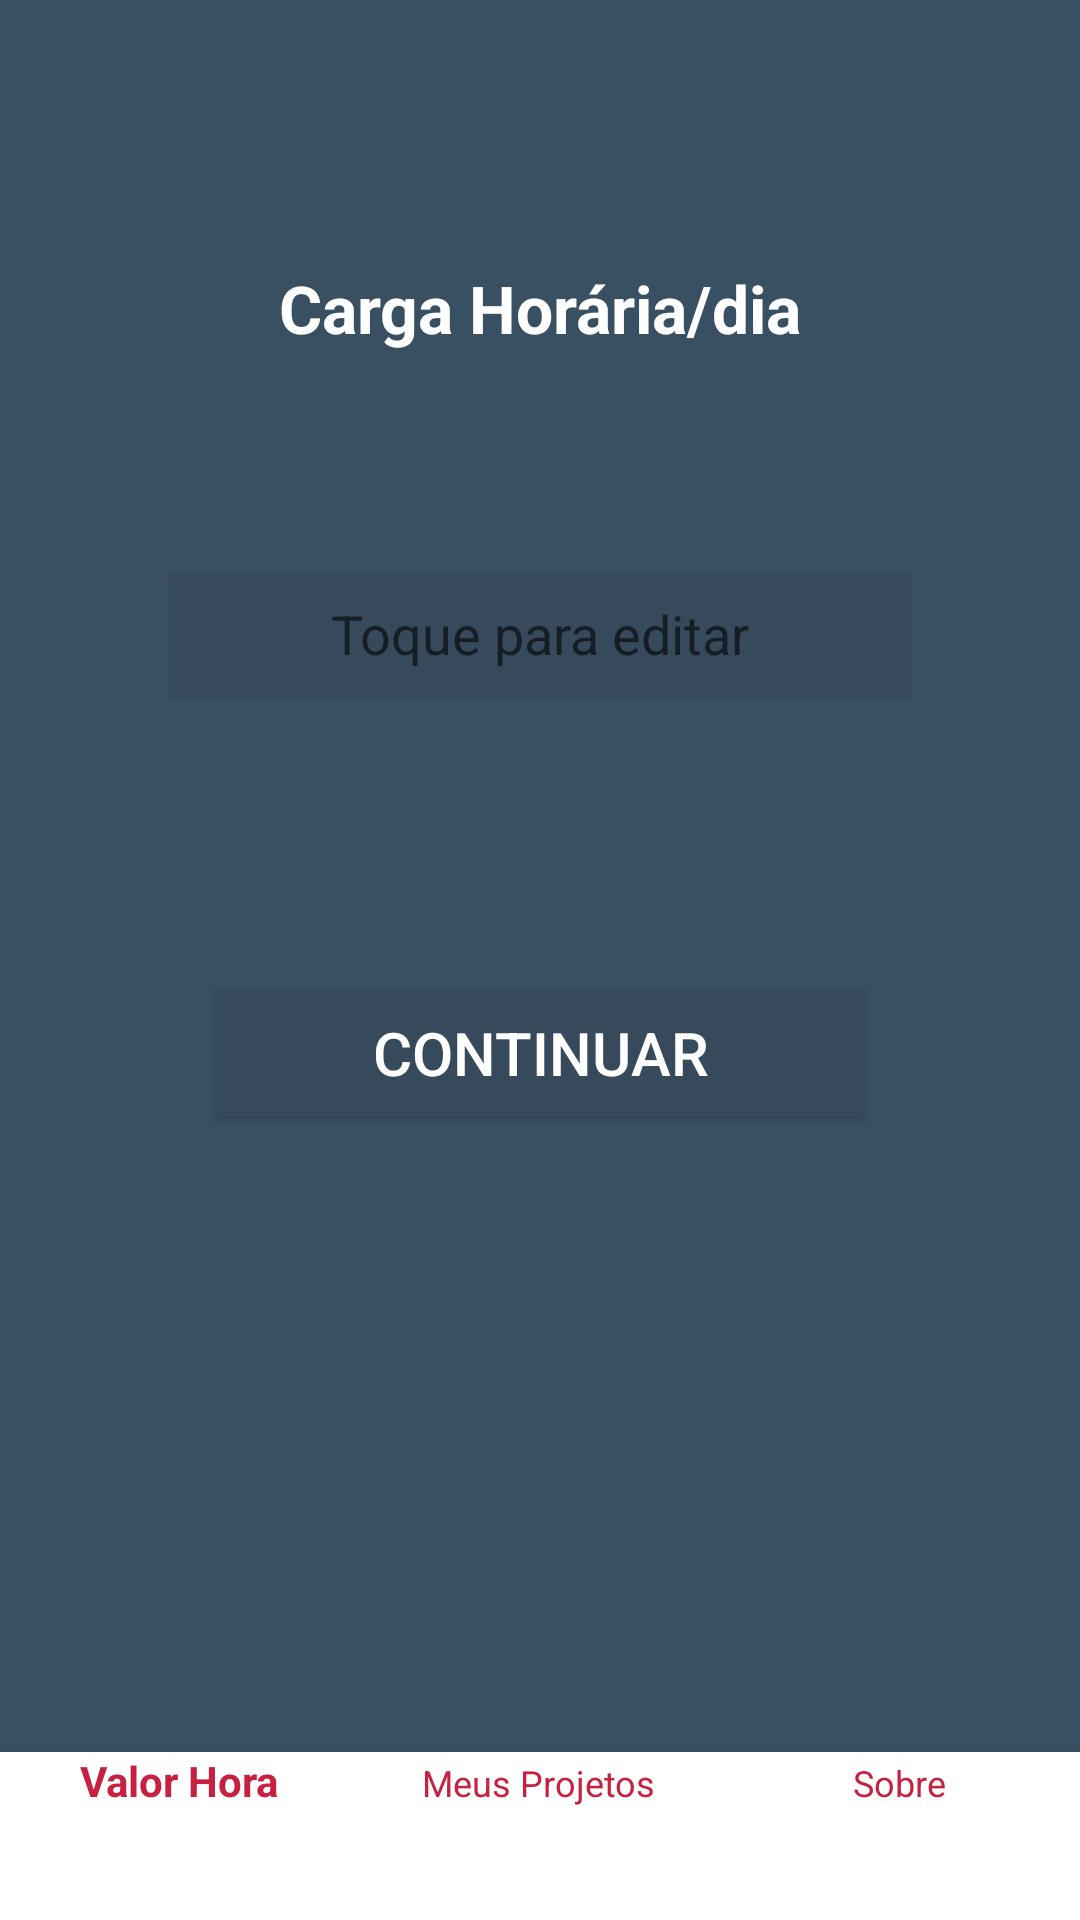

Reconstruct the res/layout file that produces this screen, plus the resources it refers to.
<!-- AndroidManifest.xml: application theme AppTheme -->
<!-- res/layout/activity_projeto3.xml -->
<?xml version="1.0" encoding="utf-8"?>
<android.support.constraint.ConstraintLayout xmlns:android="http://schemas.android.com/apk/res/android"
    xmlns:app="http://schemas.android.com/apk/res-auto"
    xmlns:tools="http://schemas.android.com/tools"
    android:layout_width="match_parent"
    android:layout_height="match_parent"
    android:background="@color/color2"
    tools:context=".atividade.projeto.Projeto3Activity">

    <TextView
        android:id="@+id/textView3"
        android:layout_width="wrap_content"
        android:layout_height="wrap_content"
        android:layout_marginEnd="16dp"
        android:layout_marginStart="16dp"
        android:layout_marginTop="88dp"
        android:text="@string/pergunta_8"
        android:textColor="#FFFFFF"
        android:textSize="22sp"
        android:textStyle="bold"
        app:layout_constraintEnd_toEndOf="parent"
        app:layout_constraintStart_toStartOf="parent"
        app:layout_constraintTop_toTopOf="parent" />

    <EditText
        android:id="@+id/cargaHoraria"
        android:layout_width="match_parent"
        android:layout_height="42dp"
        android:layout_marginBottom="8dp"
        android:layout_marginEnd="56dp"
        android:layout_marginStart="56dp"
        android:layout_marginTop="24dp"
        android:background="@color/color2_1"
        android:ems="10"
        android:maxLength="2"
        android:hint="@string/toque"
        android:inputType="number"
        android:textColor="#FFFFFF"
        android:textAlignment="center"
        android:textSize="18sp"
        app:layout_constraintBottom_toBottomOf="parent"
        app:layout_constraintEnd_toEndOf="parent"
        app:layout_constraintHorizontal_bias="0.498"
        app:layout_constraintStart_toStartOf="parent"
        app:layout_constraintTop_toBottomOf="@+id/textView3"
        app:layout_constraintVertical_bias="0.109" />

    <Button
        android:id="@+id/botaoCargaHorariaProjeto"
        android:layout_width="match_parent"
        android:layout_height="42dp"
        android:layout_marginBottom="8dp"
        android:layout_marginEnd="72dp"
        android:layout_marginStart="72dp"
        android:layout_marginTop="8dp"
        android:background="@color/color2_1"
        android:text="@string/btn_continuar"
        android:textColor="#FFFFFF"
        android:textSize="20sp"
        app:layout_constraintBottom_toBottomOf="parent"
        app:layout_constraintEnd_toEndOf="parent"
        app:layout_constraintStart_toStartOf="parent"
        app:layout_constraintTop_toBottomOf="@+id/cargaHoraria"
        app:layout_constraintVertical_bias="0.256" />

    <android.support.design.widget.CoordinatorLayout
        android:layout_width="match_parent"
        android:layout_height="match_parent">

        <android.support.design.widget.BottomNavigationView
            android:id="@+id/bottomNav"
            android:layout_width="match_parent"
            android:layout_height="wrap_content"
            android:layout_gravity="bottom"
            app:menu="@menu/bottom_menu"
            app:theme="@style/CustomBottomNav" />

    </android.support.design.widget.CoordinatorLayout>

</android.support.constraint.ConstraintLayout>
<!-- resources referenced by this layout -->
<resources>
  <color name="color2">#395063</color>
  <color name="color2_1">#364A5C</color>
  <string name="btn_continuar">CONTINUAR</string>
  <string name="pergunta_8">Carga Horária/dia</string>
  <string name="toque">Toque para editar</string>
  <style name="CustomBottomNav" parent="Widget.Design.BottomNavigationView">
          <item name="android:background">#FFFFFF</item>
          <item name="itemTextColor">@color/colorPrimaryDark</item>
          <item name="itemIconTint">@color/colorPrimaryDark</item>
      </style>
  <style name="AppTheme" parent="Theme.AppCompat.Light.DarkActionBar">
          
          <item name="colorPrimary">@color/colorPrimary</item>
          <item name="colorPrimaryDark">@color/colorPrimaryDark</item>
          <item name="colorAccent">@color/colorAccent</item>
      </style>
  <color name="colorPrimaryDark">#C82041</color>
  <color name="colorPrimary">#C82041</color>
  <color name="colorAccent">#CA394F</color>
</resources>
